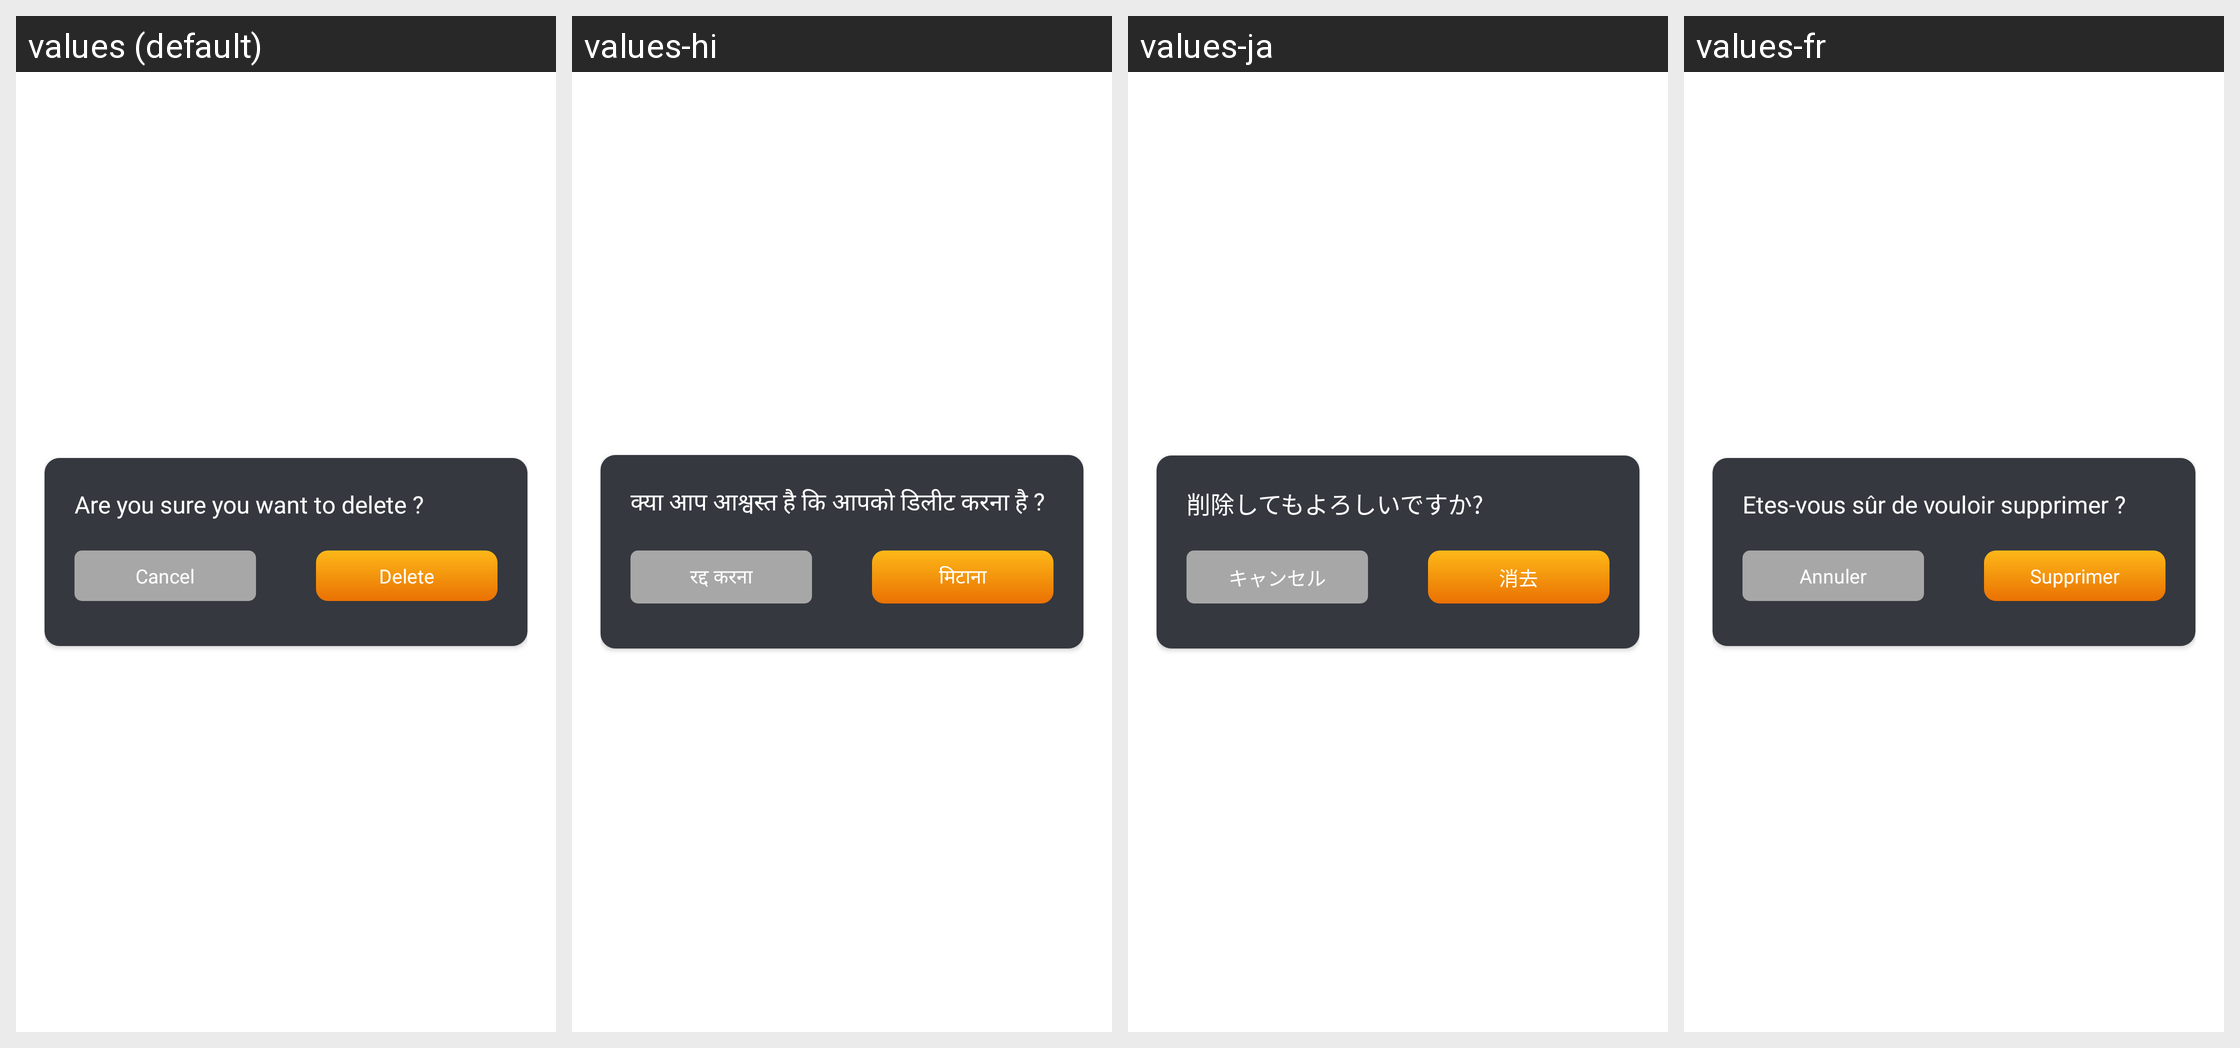

Strings drawn on this Android screen and how each of the app's shown locales translates them:
Android screen res/layout/dialog_delete.xml rendered under 4 locales, left to right: values (default), values-hi, values-ja, values-fr. Device: Nexus 5 (rendered at 1080×1920; each locale shown at half size, 540×960, under a caption strip naming it); theme Theme.BrokenGlass.
Other locales in the repository, not shown: values-de, values-en, values-in, values-it, values-ko, values-nl, values-pt, values-tr, values-vi, values-zh.
Strings drawn on this screen, with the default value and each locale's value (text and hints the layout hard-codes, and strings that could not be matched under every locale, appear in the picture but are not listed):

you_want_delete
  values: Are you sure you want to delete ?
  values-hi: क्या आप आश्वस्त है कि आपको डिलीट करना है ?
  values-ja: 削除してもよろしいですか?
  values-fr: Etes-vous sûr de vouloir supprimer ?

delete
  values: Delete
  values-hi: मिटाना
  values-ja: 消去
  values-fr: Supprimer

cancel
  values: Cancel
  values-hi: रद्द करना
  values-ja: キャンセル
  values-fr: Annuler
